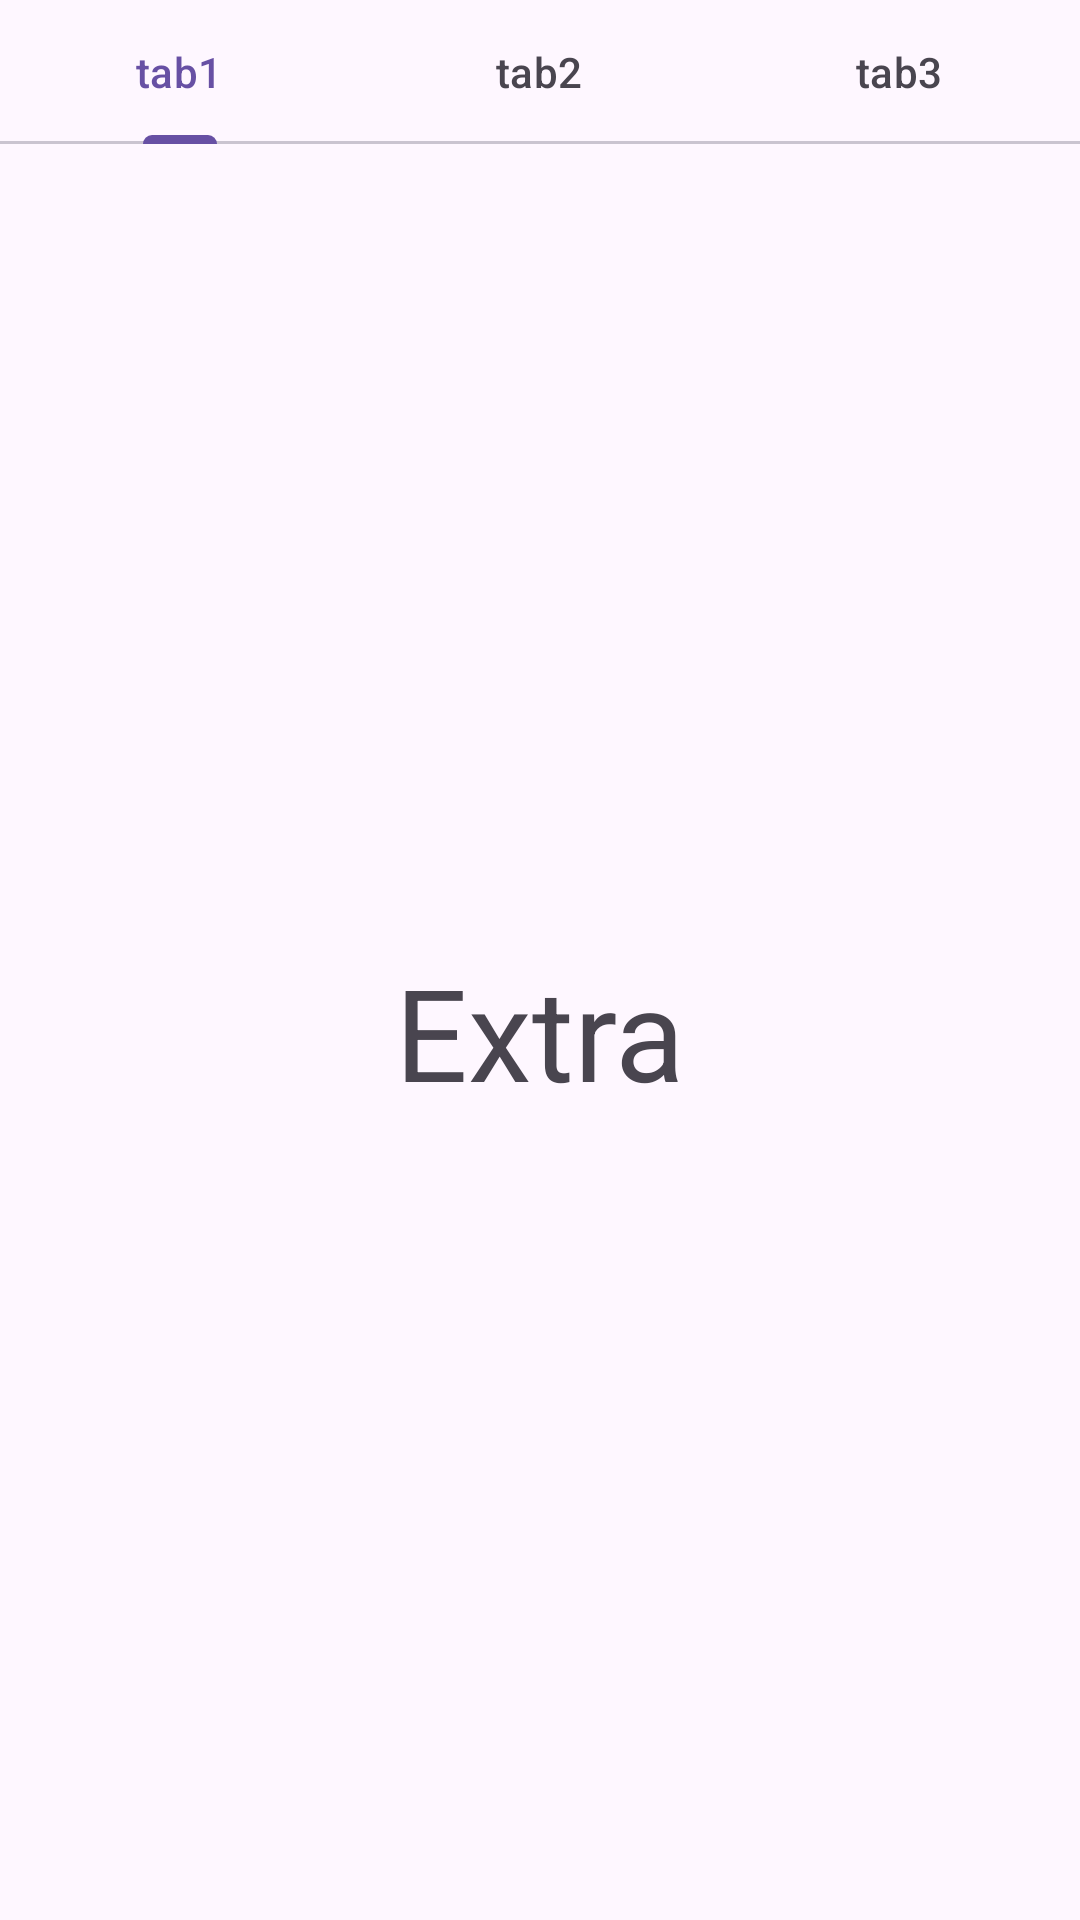

Write the Android layout XML for this screen, with the resource values it uses.
<!-- AndroidManifest.xml: application theme Theme.TAB_PJ -->
<!-- res/layout/fragment_extra.xml -->
<?xml version="1.0" encoding="utf-8"?>
<LinearLayout xmlns:android="http://schemas.android.com/apk/res/android"
    xmlns:app="http://schemas.android.com/apk/res-auto"
    xmlns:tools="http://schemas.android.com/tools"
    android:layout_width="match_parent"
    android:layout_height="match_parent"
    android:orientation="vertical"
    tools:context=".MainActivity">

    <com.google.android.material.tabs.TabLayout
        android:id="@+id/tabs"
        android:layout_width="match_parent"
        android:layout_height="wrap_content">

        <com.google.android.material.tabs.TabItem
            android:layout_width="wrap_content"
            android:layout_height="wrap_content"
            android:text="tab1" />

        <com.google.android.material.tabs.TabItem
            android:layout_width="wrap_content"
            android:layout_height="wrap_content"
            android:text="tab2" />

        <com.google.android.material.tabs.TabItem
            android:layout_width="wrap_content"
            android:layout_height="wrap_content"
            android:text="tab3" />

    </com.google.android.material.tabs.TabLayout>



    <FrameLayout
        android:id="@+id/tabContent"
        android:layout_width="match_parent"
        android:layout_height="match_parent">

        <com.google.android.material.textview.MaterialTextView
            android:layout_width="wrap_content"
            android:layout_height="wrap_content"
            android:layout_gravity="center"
            android:textSize="128px"
            android:text="Extra" />

    </FrameLayout>

</LinearLayout>
<!-- resources referenced by this layout -->
<resources>
  <style name="Theme.TAB_PJ" parent="Base.Theme.TAB_PJ" />
  <style name="Base.Theme.TAB_PJ" parent="Theme.Material3.DayNight.NoActionBar">
          
          
      </style>
</resources>
